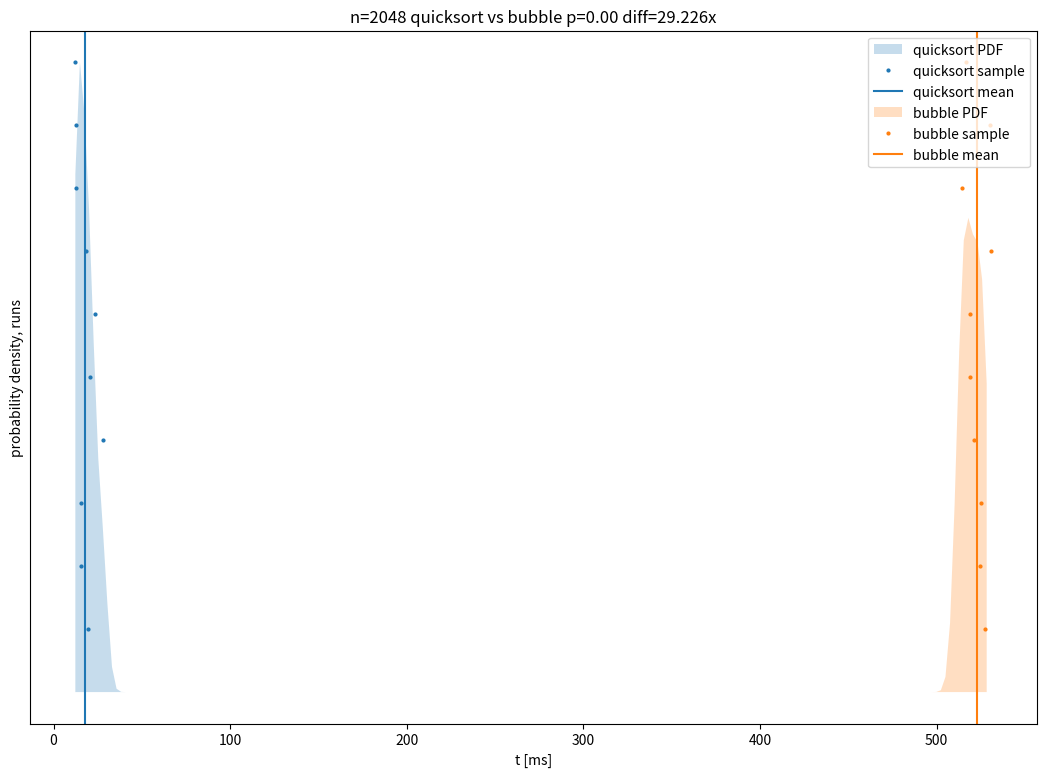

Write the Python code that produced this figure. (Note: this script raises an exception after producing the figure.)
x = [12.3148,14.9081,17.5015,20.0948,22.6881,25.2814,27.8747,30.468,33.0613,35.6546,38.2479,40.8412,43.4345,46.0279,48.6212,51.2145,53.8078,56.4011,58.9944,61.5877,64.181,66.7743,69.3676,71.9609,74.5543,77.1476,79.7409,82.3342,84.9275,87.5208,90.1141,92.7074,95.3007,97.894,100.487,103.081,105.674,108.267,110.861,113.454,116.047,118.641,121.234,123.827,126.42,129.014,131.607,134.2,136.794,139.387,141.98,144.574,147.167,149.76,152.354,154.947,157.54,160.133,162.727,165.32,167.913,170.507,173.1,175.693,178.287,180.88,183.473,186.067,188.66,191.253,193.846,196.44,199.033,201.626,204.22,206.813,209.406,212,214.593,217.186,219.78,222.373,224.966,227.559,230.153,232.746,235.339,237.933,240.526,243.119,245.713,248.306,250.899,253.493,256.086,258.679,261.273,263.866,266.459,269.052,271.646,274.239,276.832,279.426,282.019,284.612,287.206,289.799,292.392,294.986,297.579,300.172,302.765,305.359,307.952,310.545,313.139,315.732,318.325,320.919,323.512,326.105,328.699,331.292,333.885,336.478,339.072,341.665,344.258,346.852,349.445,352.038,354.632,357.225,359.818,362.412,365.005,367.598,370.191,372.785,375.378,377.971,380.565,383.158,385.751,388.345,390.938,393.531,396.125,398.718,401.311,403.905,406.498,409.091,411.684,414.278,416.871,419.464,422.058,424.651,427.244,429.838,432.431,435.024,437.618,440.211,442.804,445.397,447.991,450.584,453.177,455.771,458.364,460.957,463.551,466.144,468.737,471.331,473.924,476.517,479.11,481.704,484.297,486.89,489.484,492.077,494.67,497.264,499.857,502.45,505.044,507.637,510.23,512.824,515.417,518.01,520.603,523.197,525.79,528.383,]
ay = [58.6293,71.3278,65.4127,54.5802,39.6398,26.4962,18.5853,9.98482,2.85019,0.378876,0.0227024,0.000608587,7.28595e-06,3.89387e-08,9.28896e-11,9.89081e-14,4.70082e-17,9.97221e-21,9.44247e-25,3.99077e-29,7.52841e-34,6.33908e-39,2.38246e-44,3.9967e-50,2.99263e-56,1.00019e-62,1.49206e-69,9.93495e-77,2.95272e-84,3.91702e-92,2.31934e-100,6.12985e-109,7.23122e-118,3.80759e-127,8.94878e-137,9.3876e-147,4.39563e-157,9.18679e-168,8.57004e-179,3.56844e-190,6.63209e-202,5.50171e-214,2.03715e-226,3.36684e-239,2.4837e-252,8.17809e-266,1.20193e-279,7.88472e-294,2.3087e-308,0,0,0,0,0,0,0,0,0,0,0,0,0,0,0,0,0,0,0,0,0,0,0,0,0,0,0,0,0,0,0,0,0,0,0,0,0,0,0,0,0,0,0,0,0,0,0,0,0,0,0,0,0,0,0,0,0,0,0,0,0,0,0,0,0,0,0,0,0,0,0,0,0,0,0,0,0,0,0,0,0,0,0,0,0,0,0,0,0,0,0,0,0,0,0,0,0,0,0,0,0,0,0,0,0,0,0,0,0,0,0,0,0,0,0,0,0,0,0,0,0,0,0,0,0,0,0,0,0,0,0,0,0,0,0,0,0,0,0,0,0,0,0,0,0,0,0,0,0,0,0,]
by = [0,0,0,0,0,0,0,0,0,0,0,0,0,0,0,0,0,0,0,0,0,0,0,0,0,0,0,0,0,0,0,0,0,0,0,0,0,0,0,0,0,0,0,0,0,0,0,0,0,0,0,0,0,0,0,0,0,0,0,0,0,0,0,0,0,0,0,0,0,0,0,0,0,0,0,0,0,0,0,0,0,0,0,0,0,0,0,0,0,0,0,0,0,0,0,0,0,0,0,0,0,0,0,0,0,0,0,0,0,0,0,0,0,0,0,0,0,0,0,0,0,0,0,0,0,0,0,0,0,0,0,0,0,0,0,0,0,0,0,0,0,0,0,0,0,3.20006e-320,6.94535e-307,7.84794e-294,4.61845e-281,1.41552e-268,2.25952e-256,1.87843e-244,8.13307e-233,1.83397e-221,2.15383e-210,1.31737e-199,4.19648e-189,6.96212e-179,6.01558e-169,2.70703e-159,6.34437e-150,7.74396e-141,4.92286e-132,1.62986e-123,2.81037e-115,2.52381e-107,1.1804e-99,2.87529e-92,3.64764e-85,2.41004e-78,8.29305e-72,1.48623e-65,1.38719e-59,6.74319e-54,1.70717e-48,2.25097e-43,1.54578e-38,5.52856e-34,1.02984e-29,9.99151e-26,5.04912e-22,1.3291e-18,1.82272e-15,1.3026e-12,4.85319e-10,9.43467e-08,9.58407e-06,0.000510113,0.0142969,0.21301,1.71876,7.79325,21.2646,38.5926,51.1504,53.6971,51.8277,50.9242,46.7409,34.9537,]
a_points = [(19.3904, 7.13278),(15.3792, 14.2656),(15.4974, 21.3983),(27.9902, 28.5311),(20.8322, 35.6639),(23.3613, 42.7967),(18.2336, 49.9295),(12.9595, 57.0623),(12.925, 64.195),(12.3158, 71.3278),]
b_points = [(527.308, 7.13278),(524.696, 14.2656),(525.074, 21.3983),(521.1, 28.5311),(519.143, 35.6639),(519.038, 42.7967),(530.976, 49.9295),(514.222, 57.0623),(529.981, 64.195),(516.545, 71.3278),]
import matplotlib as mpl
mpl.use('svg')
import matplotlib.pyplot as plt
plt.fill_between(x, ay, interpolate=True, alpha=0.25, facecolor='tab:blue', label=r'quicksort PDF')
plt.plot(*zip(*a_points), marker='o', ls='', markersize=2, color='tab:blue', label=r'quicksort sample')
plt.axvline(17.8885, color='tab:blue', label=r'quicksort mean')
plt.fill_between(x, by, interpolate=True, alpha=0.25, facecolor='tab:orange', label=r'bubble PDF')
plt.plot(*zip(*b_points), marker='o', ls='', markersize=2, color='tab:orange', label=r'bubble sample')
plt.axvline(522.808, color='tab:orange', label=r'bubble mean')
plt.tick_params(left=False, labelleft=False)
plt.xlabel(r't [ms]')
plt.ylabel('probability density, runs')
plt.legend(loc='upper right')
plt.title(r'n=2048 quicksort vs bubble p=0.00 diff=29.226x')
figure = plt.gcf()
figure.set_size_inches(13, 9)
plt.savefig('.csbench/kde_pval_cmp_1_5_0.svg', dpi=100, bbox_inches='tight')
